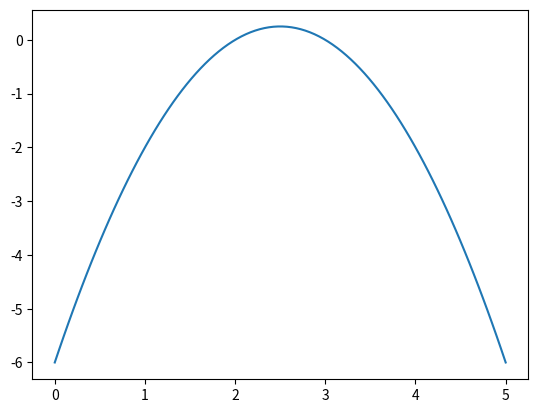

Recreate this plot in Python.
# coding: utf-8

"""
Algoritmos Genéticos, Wed 15 May 2019 05:02:42 PM -03

IC, 2019.1. UFC, Sobral.

[redacted]
"""

from pprint import pprint
from matplotlib import pyplot as plt
import numpy as np

# função a ser optimizada, global ótimo: 2.5
# objetivo: maximizar
f = lambda x: -(x ** 2)+ 5 * x - 6

# população inicial
population = [0b101,
              0b100,
              0b010,
              0b111]

# mapeamento da codificação binária da população para a solução real
v_real = lambda v_bin: (v_bin*3.2)/7

# função para mapear a nota para um número positivo não-nulo
fit = lambda x: x + 2.5

# calcular nota de ajuste da população sobre f(x)
fitness =[round(fit(f(v_real(x))), ndigits=2)
          for x in population]

sum_fit = sum(fitness)
notes = [round(x/sum_fit, ndigits=2) for x in fitness]
mean = np.mean(fitness)

# apresentando valores
print()
print("Population: ", population)
print("Notes: ", notes)
print("Mean: ", mean)


x = np.linspace(0, 5, 100)
plt.plot(x, [f(v) for v in x])
plt.show()
